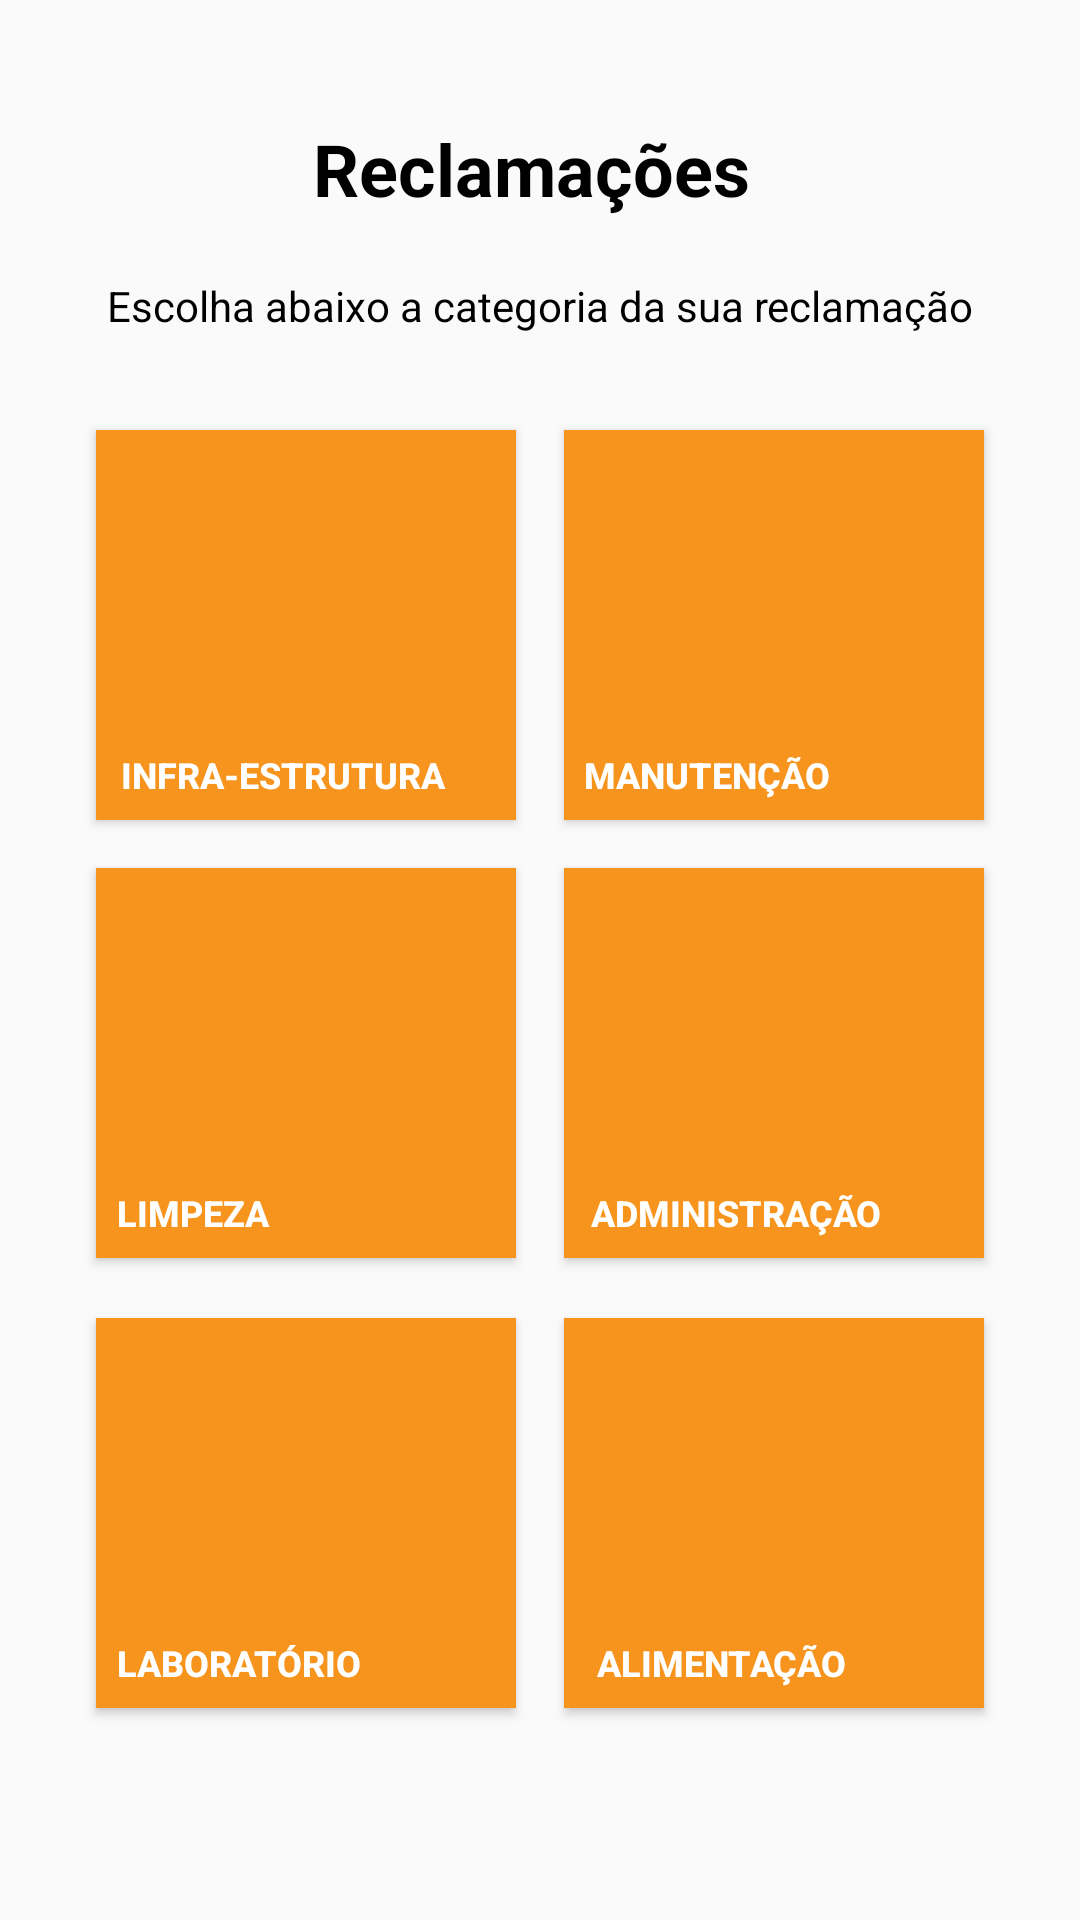

Reconstruct the res/layout file that produces this screen, plus the resources it refers to.
<!-- AndroidManifest.xml: application theme Theme.PI_DACA -->
<!-- res/layout/fragmento_report.xml -->
<?xml version="1.0" encoding="utf-8"?>
<androidx.constraintlayout.widget.ConstraintLayout xmlns:android="http://schemas.android.com/apk/res/android"
    xmlns:app="http://schemas.android.com/apk/res-auto"
    xmlns:tools="http://schemas.android.com/tools"
    android:id="@+id/frameLayout2"
    style="normal"
    android:layout_width="match_parent"
    android:layout_height="match_parent"
    android:backgroundTint="#F44336"
    tools:context=".fragments.FragmentoReport">

    <TextView
        android:id="@+id/textViewReport"
        android:layout_width="0dp"
        android:layout_height="wrap_content"
        android:layout_marginStart="32dp"
        android:layout_marginTop="40dp"
        android:layout_marginEnd="32dp"
        android:elevation="8dp"
        android:text="Reclamações "
        android:textAlignment="center"
        android:textColor="#000000"
        android:textSize="24sp"
        android:textStyle="bold"
        app:layout_constraintEnd_toEndOf="parent"
        app:layout_constraintHorizontal_bias="1.0"
        app:layout_constraintStart_toStartOf="parent"
        app:layout_constraintTop_toTopOf="parent" />

    <TextView
        android:id="@+id/textViewReport2"
        android:layout_width="0dp"
        android:layout_height="wrap_content"
        android:layout_marginStart="32dp"
        android:layout_marginTop="20dp"
        android:layout_marginEnd="32dp"
        android:elevation="8dp"
        android:text="Escolha abaixo a categoria da sua reclamação"
        android:textAlignment="center"
        android:textColor="#000000"
        android:textSize="14sp"
        android:textStyle="normal"
        app:layout_constraintEnd_toEndOf="parent"
        app:layout_constraintHorizontal_bias="0.0"
        app:layout_constraintStart_toStartOf="parent"
        app:layout_constraintTop_toBottomOf="@+id/textViewReport" />

    <Button
        android:id="@+id/buttonMaintance"
        android:layout_width="140dp"
        android:layout_height="130dp"
        android:layout_marginTop="32dp"
        android:layout_marginEnd="32dp"
        android:background="#F7941E"
        android:backgroundTint="#F7941E"
        android:paddingTop="100dp"
        android:paddingEnd="45dp"
        android:text="Manutenção"
        android:textColor="#FFFFFF"
        android:textSize="12sp"
        android:textStyle="bold"
        app:layout_constraintEnd_toEndOf="parent"
        app:layout_constraintTop_toBottomOf="@+id/textViewReport2" />

    <Button
        android:id="@+id/buttonFood"
        android:layout_width="140dp"
        android:layout_height="130dp"
        android:layout_marginTop="20dp"
        android:layout_marginEnd="32dp"
        android:background="#F7941E"
        android:backgroundTint="#F7941E"
        android:paddingTop="100dp"
        android:paddingEnd="35dp"
        android:text="Alimentação"
        android:textColor="#FFFFFF"
        android:textSize="12sp"
        android:textStyle="bold"
        app:layout_constraintEnd_toEndOf="parent"
        app:layout_constraintTop_toBottomOf="@+id/buttonAdm" />

    <Button

        android:id="@+id/buttonInfra"
        android:layout_width="140dp"
        android:layout_height="130dp"
        android:layout_marginStart="32dp"
        android:layout_marginTop="32dp"
        android:background="#F7941E"
        android:backgroundTint="#F7941E"
        android:enabled="true"
        android:paddingTop="100dp"
        android:paddingRight="15dp"
        android:rotationX="0"
        android:scrollbarSize="4dp"
        android:text="Infra-estrutura"
        android:textColor="#FFFFFF"
        android:textSize="12sp"
        android:textStyle="bold"
        android:visibility="visible"
        app:layout_constraintStart_toStartOf="parent"
        app:layout_constraintTop_toBottomOf="@+id/textViewReport2" />

    <Button
        android:id="@+id/buttonClean"
        android:layout_width="140dp"
        android:layout_height="130dp"
        android:layout_marginStart="32dp"
        android:layout_marginTop="16dp"
        android:background="#F7941E"
        android:backgroundTint="#F7941E"
        android:paddingTop="100dp"
        android:paddingEnd="75dp"
        android:text="Limpeza"
        android:textColor="#FFFFFF"
        android:textSize="12sp"
        android:textStyle="bold"
        app:layout_constraintStart_toStartOf="parent"
        app:layout_constraintTop_toBottomOf="@+id/buttonInfra" />

    <Button
        android:id="@+id/buttonLab"
        android:layout_width="140dp"
        android:layout_height="130dp"
        android:layout_marginStart="32dp"
        android:layout_marginTop="20dp"
        android:background="#F7941E"
        android:backgroundTint="#F7941E"
        android:paddingTop="100dp"
        android:paddingEnd="45dp"
        android:text="Laboratório"
        android:textColor="#FFFFFF"
        android:textSize="12sp"
        android:textStyle="bold"
        app:layout_constraintStart_toStartOf="parent"
        app:layout_constraintTop_toBottomOf="@+id/buttonClean" />

    <Button
        android:id="@+id/buttonAdm"
        android:layout_width="140dp"
        android:layout_height="130dp"
        android:layout_marginTop="16dp"
        android:layout_marginEnd="32dp"
        android:background="#F7941E"
        android:backgroundTint="#F7941E"
        android:paddingTop="100dp"
        android:paddingEnd="25dp"
        android:text="Administração"
        android:textColor="#FFFFFF"
        android:textSize="12sp"
        android:textStyle="bold"
        app:layout_constraintEnd_toEndOf="parent"
        app:layout_constraintTop_toBottomOf="@+id/buttonMaintance" />

</androidx.constraintlayout.widget.ConstraintLayout>
<!-- resources referenced by this layout -->
<resources>
  <style name="Theme.PI_DACA" parent="Theme.AppCompat.DayNight.DarkActionBar">
          
          <item name="colorPrimary">@color/purple_500</item>
          <item name="colorPrimaryVariant">@color/purple_700</item>
          <item name="colorOnPrimary">@color/white</item>
          
          <item name="colorSecondary">@color/teal_200</item>
          <item name="colorSecondaryVariant">@color/teal_700</item>
          <item name="colorOnSecondary">@color/black</item>
          
          <item name="android:statusBarColor" tools:targetApi="l">?attr/colorPrimaryVariant</item>
          
      </style>
  <color name="purple_500">#F7941E</color>
  <color name="purple_700">#F7941E</color>
  <color name="white">#FFFFFFFF</color>
  <color name="teal_200">#F7941E</color>
  <color name="teal_700">#F7941E</color>
  <color name="black">#FF000000</color>
</resources>
